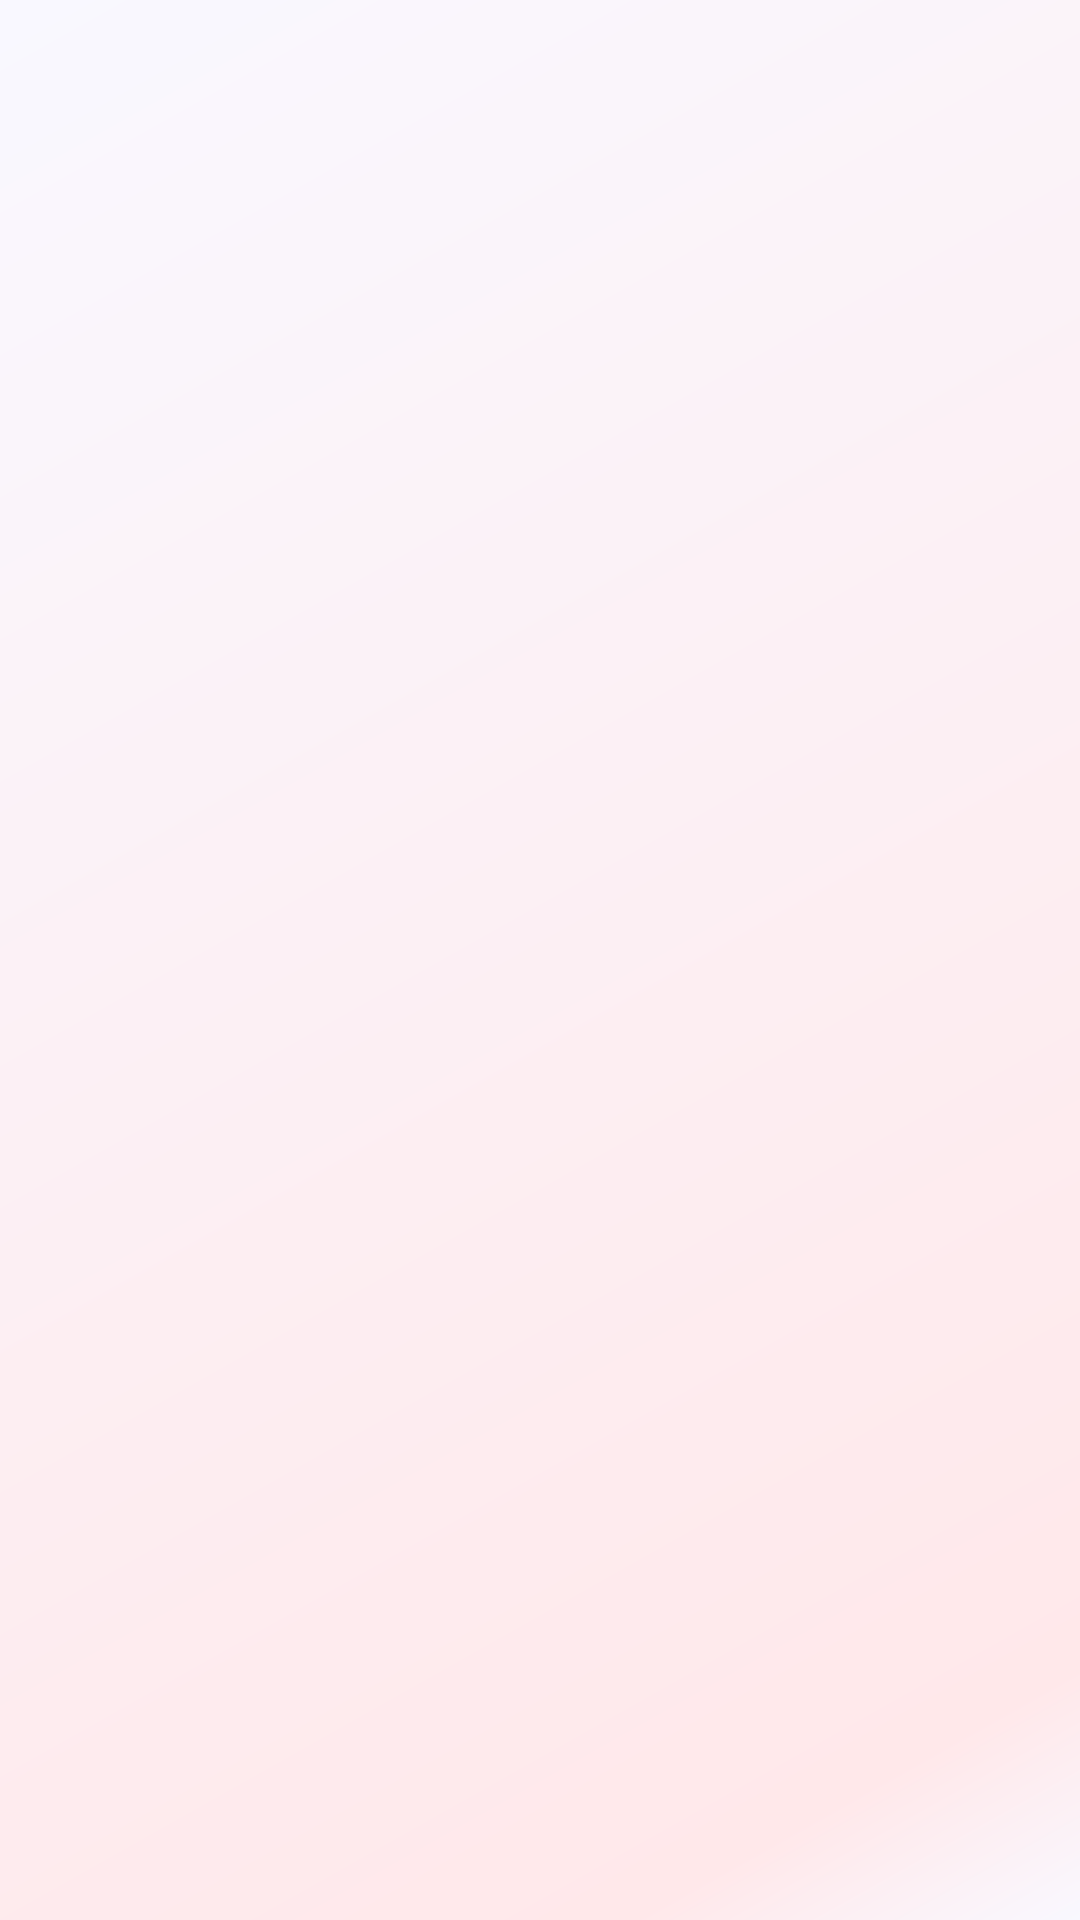

Layout XML and referenced resources for this Android screen:
<!-- AndroidManifest.xml: application theme Theme.Metrack -->
<!-- res/layout/fragment_prescriptions.xml -->
<?xml version="1.0" encoding="utf-8"?>
<FrameLayout xmlns:android="http://schemas.android.com/apk/res/android"
    xmlns:app="http://schemas.android.com/apk/res-auto"
    xmlns:tools="http://schemas.android.com/tools"
    android:layout_width="match_parent"
    android:layout_height="match_parent"
    android:background = "@drawable/gradient_background"
    tools:context=".PrescriptionsFragment">


    <androidx.constraintlayout.widget.ConstraintLayout
        android:layout_width="match_parent"
        android:layout_height="match_parent">

        <androidx.recyclerview.widget.RecyclerView
            android:id="@+id/main_recyclerview"
            android:layout_width="match_parent"
            android:layout_height="match_parent"
            app:layout_constraintBottom_toBottomOf="parent"
            app:layout_constraintEnd_toEndOf="parent"
            app:layout_constraintStart_toStartOf="parent"
            app:layout_constraintTop_toTopOf="parent"
            app:layout_constraintVertical_bias="1.0" />
    </androidx.constraintlayout.widget.ConstraintLayout>
</FrameLayout>
<!-- resources referenced by this layout -->
<resources>
  <!-- drawable gradient_background (drawable) -->
  <?xml version = "1.0" encoding = "utf-8" ?>
  <shape
      android:shape = "rectangle"
      xmlns:android = "http://schemas.android.com/apk/res/android" >
  
      <gradient
          android:endColor = "#f9f8ff"
          android:startColor = "#f9f8ff"
          android:centerColor = "#ffe8ea"
          android:centerY="0.1"
          android:centerX="0.1"
          android:angle = "135"
          android:type = "linear" />
  </shape>
  <style name="Theme.Metrack" parent="Theme.MaterialComponents.Light">
          
          <item name="colorPrimary">@color/medical_1</item>
          <item name="colorPrimaryVariant">@color/medical_2</item>
          <item name="colorOnPrimary">@color/medical_back</item>
          
          <item name="colorSecondary">@color/teal_200</item>
          <item name="colorSecondaryVariant">@color/teal_700</item>
          <item name="colorOnSecondary">@color/medical_back</item>
          
          <item name="android:statusBarColor">?attr/colorPrimaryVariant</item>
          
      </style>
  <color name="medical_1">#ffccb6</color>
  <color name="medical_2">#e5a28e</color>
  <color name="medical_back">#E8F6F7</color>
  <color name="teal_200">#FEDBD0</color>
  <color name="teal_700">#8C706D</color>
</resources>
